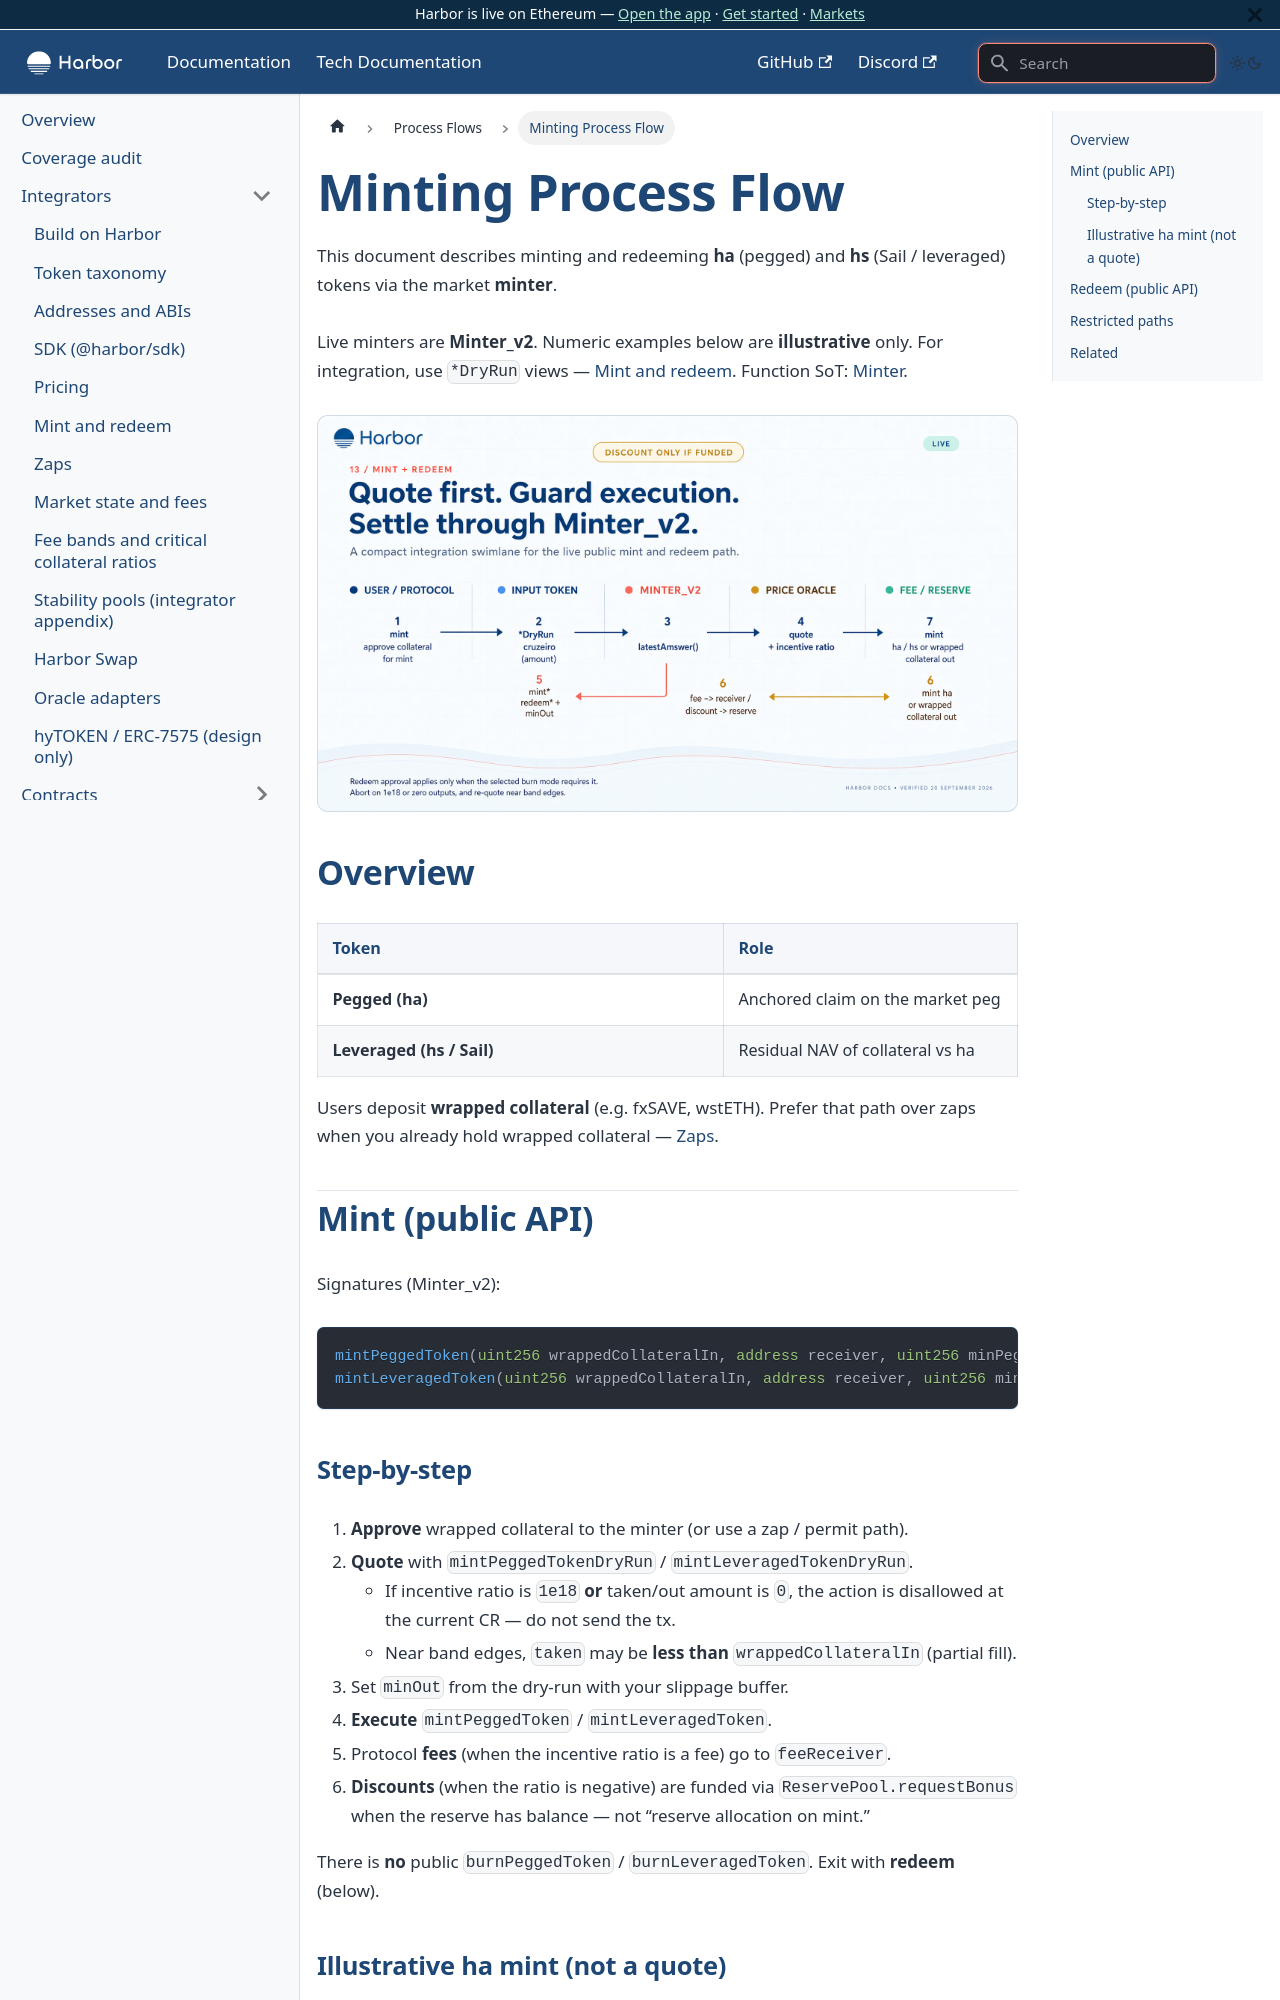

repository: baofinance/harbor-docs · page: tech-docs/process-flows/minting/index.html · generator: docusaurus

# Minting Process Flow

This document describes minting and redeeming **ha** (pegged) and **hs** (Sail / leveraged) tokens via the market **minter**.

Live minters are **Minter_v2**. Numeric examples below are **illustrative** only. For integration, use `*DryRun` views — [Mint and redeem](../integrators/mint-redeem.md). Function SoT: [Minter](../contracts/minter.md).

![Quote first. Guard with minOut. Then submit.](/img/v2/13-mint-redeem.jpg)



## Overview

| Token | Role |
| ----- | ---- |
| **Pegged (ha)** | Anchored claim on the market peg |
| **Leveraged (hs / Sail)** | Residual NAV of collateral vs ha |

Users deposit **wrapped collateral** (e.g. fxSAVE, wstETH). Prefer that path over zaps when you already hold wrapped collateral — [Zaps](../integrators/zaps.md).

## Mint (public API)

Signatures (Minter_v2):

```solidity
mintPeggedToken(uint256 wrappedCollateralIn, address receiver, uint256 minPeggedOut);
mintLeveragedToken(uint256 wrappedCollateralIn, address receiver, uint256 minLeveragedOut);
```
